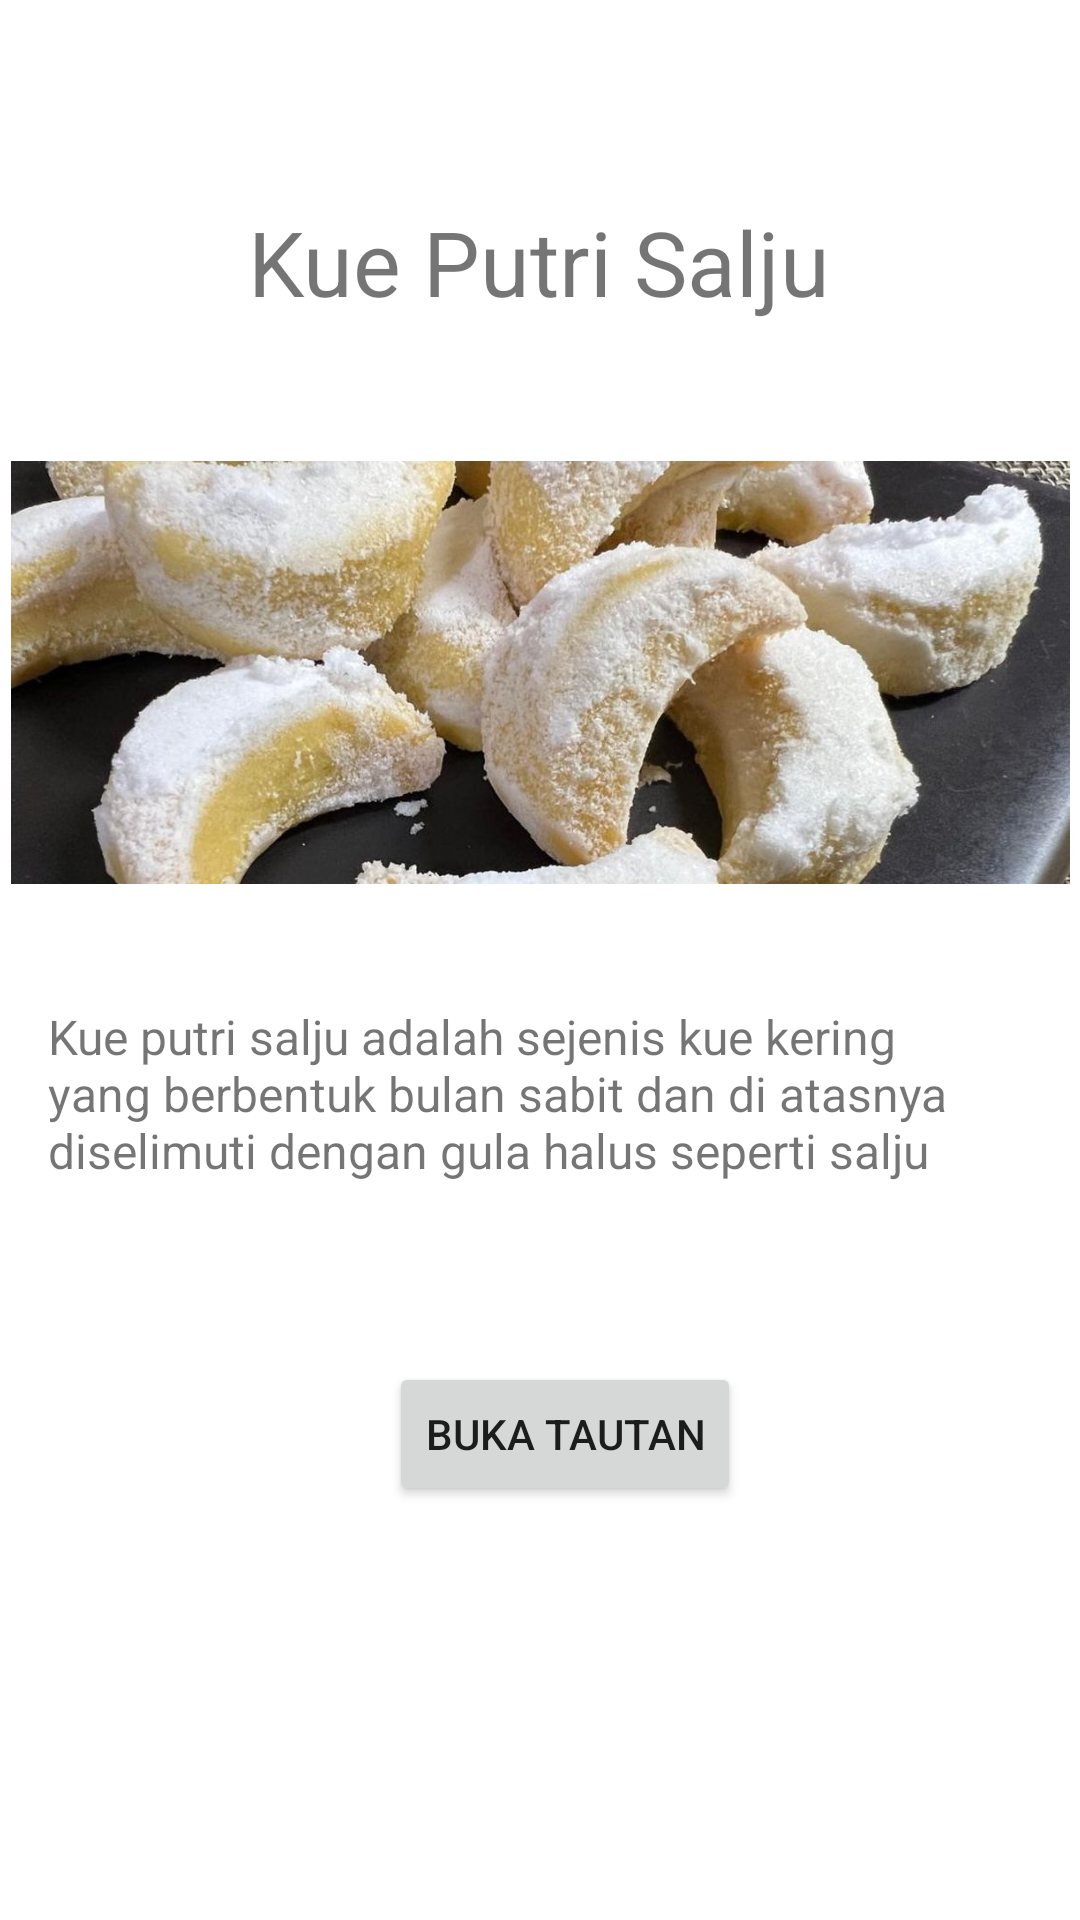

The Android layout XML behind this screen, and the referenced resources:
<!-- AndroidManifest.xml: application theme Theme.Tuags4_20411001 -->
<!-- res/layout/activity_main3.xml -->
<?xml version="1.0" encoding="utf-8"?>
<androidx.constraintlayout.widget.ConstraintLayout xmlns:android="http://schemas.android.com/apk/res/android"
    xmlns:app="http://schemas.android.com/apk/res-auto"
    xmlns:tools="http://schemas.android.com/tools"
    android:layout_width="match_parent"
    android:layout_height="match_parent"
    tools:context=".MainActivity3">


    <TextView
        android:id="@+id/textView7"
        android:layout_width="wrap_content"
        android:layout_height="wrap_content"
        android:layout_weight="1"
        android:text="Kue Putri Salju"
        android:textSize="30dp"
        app:layout_constraintBottom_toBottomOf="parent"
        app:layout_constraintEnd_toEndOf="parent"
        app:layout_constraintHorizontal_bias="0.497"
        app:layout_constraintStart_toStartOf="parent"
        app:layout_constraintTop_toTopOf="parent"
        app:layout_constraintVertical_bias="0.112" />

    <ImageView
        android:id="@+id/imageView"
        android:layout_width="353dp"
        android:layout_height="141dp"
        android:scaleType="centerCrop"
        android:src="@drawable/cccc"
        app:layout_constraintBottom_toBottomOf="parent"
        app:layout_constraintEnd_toEndOf="parent"
        app:layout_constraintStart_toStartOf="parent"
        app:layout_constraintTop_toTopOf="parent"
        app:layout_constraintVertical_bias="0.308" />

    <TextView
        android:id="@+id/textView"
        android:layout_width="match_parent"
        android:layout_height="wrap_content"
        android:padding="16dp"
        android:text="Kue putri salju adalah sejenis kue kering yang berbentuk bulan sabit dan di atasnya diselimuti dengan gula halus seperti salju"
        android:textSize="16sp"
        app:layout_constraintBottom_toBottomOf="parent"
        app:layout_constraintEnd_toEndOf="parent"
        app:layout_constraintHorizontal_bias="0.0"
        app:layout_constraintStart_toStartOf="parent"
        app:layout_constraintTop_toTopOf="parent"
        app:layout_constraintVertical_bias="0.581" />

    <Button
        android:id="@+id/link_button"
        android:layout_width="wrap_content"
        android:layout_height="wrap_content"
        android:text="Buka Tautan"
        app:layout_constraintBottom_toBottomOf="parent"
        app:layout_constraintEnd_toEndOf="parent"
        app:layout_constraintHorizontal_bias="0.535"
        app:layout_constraintStart_toStartOf="parent"
        app:layout_constraintTop_toTopOf="parent"
        app:layout_constraintVertical_bias="0.767" />


</androidx.constraintlayout.widget.ConstraintLayout>
<!-- resources referenced by this layout -->
<resources>
  <!-- drawable cccc: jpg bitmap (drawable, 204033 bytes) -->
  <style name="Theme.Tuags4_20411001" parent="Theme.MaterialComponents.DayNight.DarkActionBar">
          
          <item name="colorPrimary">@color/purple_500</item>
          <item name="colorPrimaryVariant">@color/purple_700</item>
          <item name="colorOnPrimary">@color/white</item>
          
          <item name="colorSecondary">@color/teal_200</item>
          <item name="colorSecondaryVariant">@color/teal_700</item>
          <item name="colorOnSecondary">@color/black</item>
          
          <item name="android:statusBarColor">?attr/colorPrimaryVariant</item>
          
      </style>
  <!-- not gathered from this repository: default colours our renderer supplied (Android Studio template values) -->
  <color name="purple_500">#FF6200EE</color>
  <color name="purple_700">#FF3700B3</color>
  <color name="teal_200">#FF03DAC5</color>
  <color name="teal_700">#FF018786</color>
  <color name="black">#FF000000</color>
  <color name="white">#FFFFFFFF</color>
</resources>
